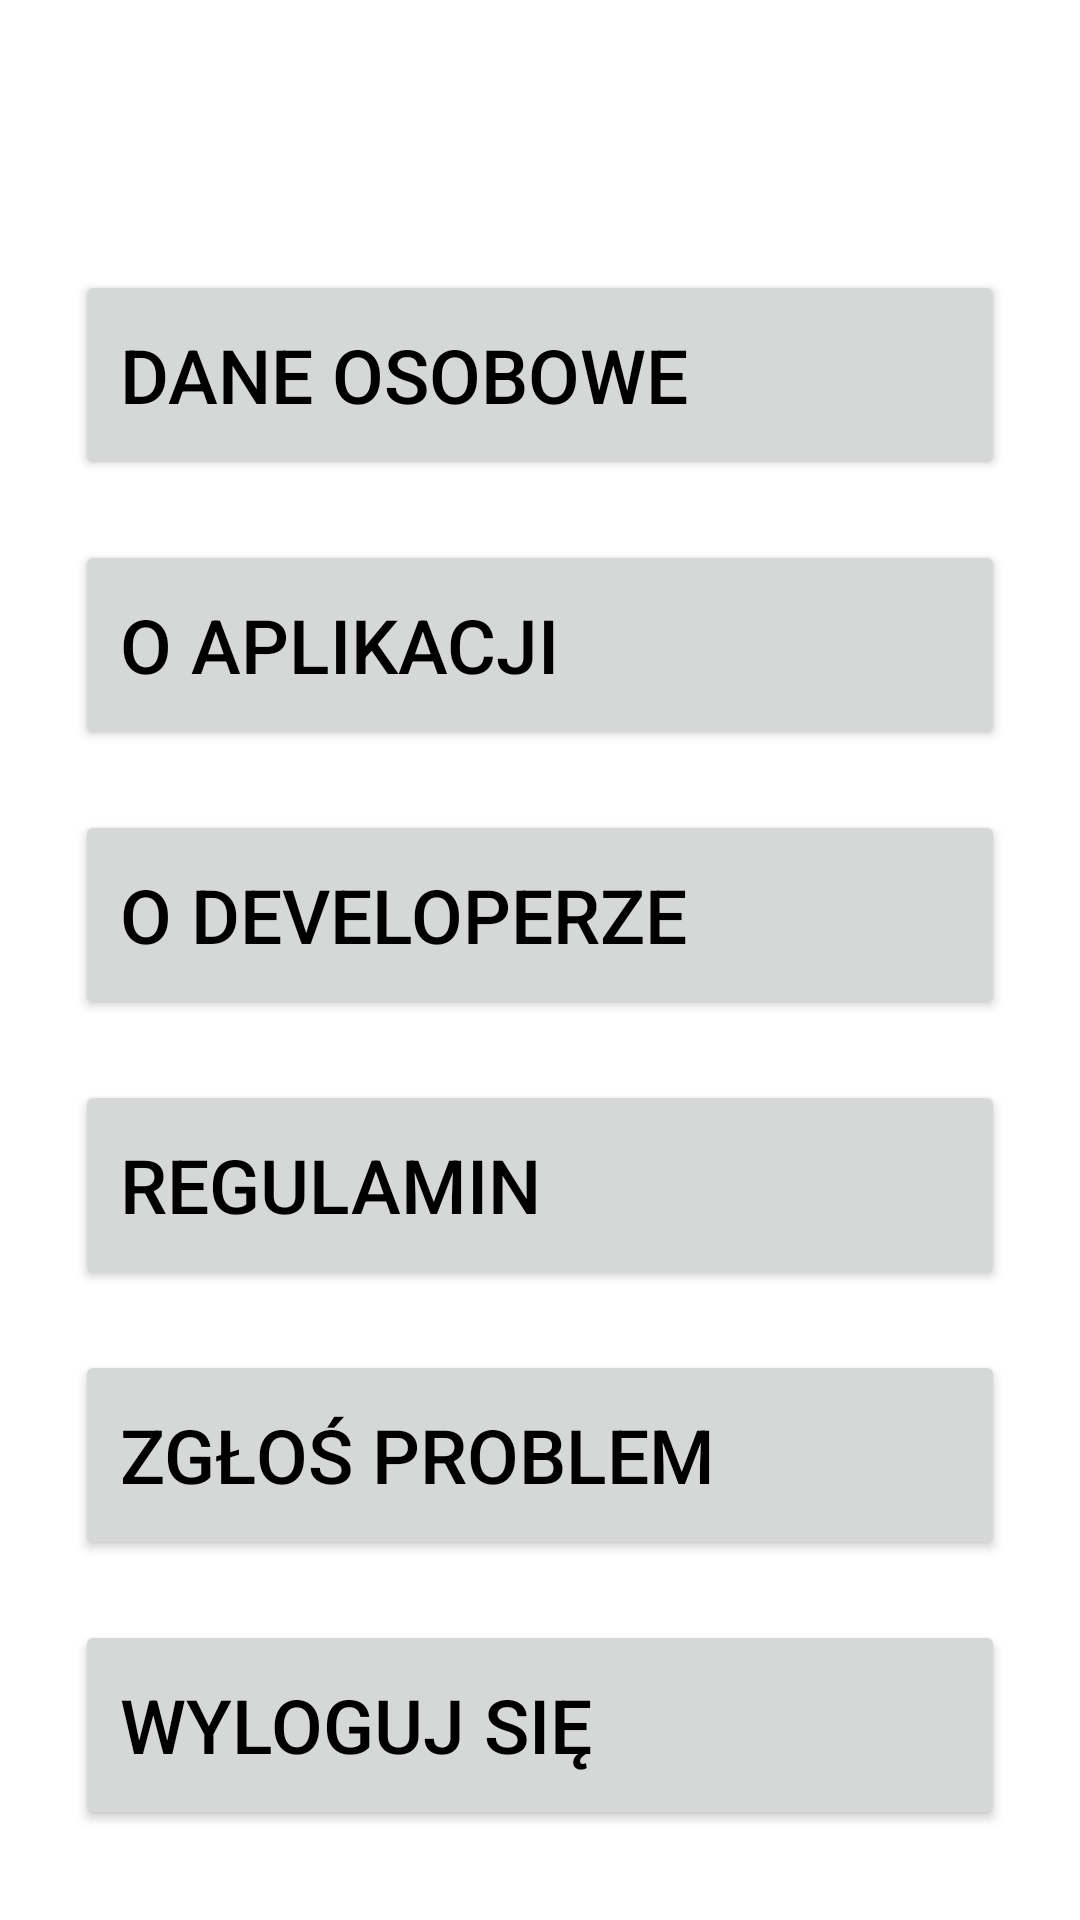

The Android layout XML behind this screen, and the referenced resources:
<!-- AndroidManifest.xml: application theme Theme.Collab -->
<!-- res/layout/fragment_settings.xml -->
<?xml version="1.0" encoding="utf-8"?>
<FrameLayout xmlns:android="http://schemas.android.com/apk/res/android"
    xmlns:app="http://schemas.android.com/apk/res-auto"
    xmlns:tools="http://schemas.android.com/tools"
    android:layout_width="match_parent"
    android:layout_height="match_parent"
    tools:context=".SettingsFragment">

    <LinearLayout
        android:layout_width="match_parent"
        android:layout_height="wrap_content"
        android:layout_marginHorizontal="25dp"
        android:layout_marginTop="90dp"
        android:orientation="vertical">

        <Button
            android:id="@+id/personalData"
            android:layout_width="match_parent"
            android:layout_height="70dp"
            android:gravity="center_vertical"
            android:text="Dane osobowe"
            android:textColor="@color/black"
            android:paddingStart="15dp"
            android:textSize="25sp"
            tools:ignore="HardcodedText,RtlSymmetry" />

        <Button
            android:id="@+id/appInfo"
            android:layout_width="match_parent"
            android:layout_height="70dp"
            android:layout_marginTop="20dp"
            android:gravity="center_vertical"
            android:text="O aplikacji"
            android:textColor="@color/black"
            android:paddingStart="15dp"
            android:textSize="25sp"
            tools:ignore="HardcodedText,RtlSymmetry" />

        <Button
            android:id="@+id/devInfo"
            android:layout_width="match_parent"
            android:layout_height="70dp"
            android:layout_marginTop="20dp"
            android:gravity="center_vertical"
            android:text="O developerze"
            android:textColor="@color/black"
            android:paddingStart="15dp"
            android:textSize="25sp"
            tools:ignore="HardcodedText,RtlSymmetry" />

        <Button
            android:id="@+id/regulamin"
            android:layout_width="match_parent"
            android:layout_height="70dp"
            android:layout_marginTop="20dp"
            android:gravity="center_vertical"
            android:text="Regulamin"
            android:textColor="@color/black"
            android:paddingStart="15dp"
            android:textSize="25sp"
            tools:ignore="HardcodedText,RtlSymmetry" />

        <Button
            android:id="@+id/problemReport"
            android:layout_width="match_parent"
            android:layout_height="70dp"
            android:layout_marginTop="20dp"
            android:gravity="center_vertical"
            android:text="Zgłoś problem"
            android:textColor="@color/black"
            android:paddingStart="15dp"
            android:textSize="25sp"
            tools:ignore="HardcodedText,RtlSymmetry" />

        <Button
            android:id="@+id/logOut"
            android:layout_width="match_parent"
            android:layout_height="70dp"
            android:layout_marginTop="20dp"
            android:gravity="center_vertical"
            android:text="Wyloguj się"
            android:textColor="@color/black"
            android:paddingStart="15dp"
            android:textSize="25sp"
            tools:ignore="HardcodedText,RtlSymmetry" />

    </LinearLayout>

</FrameLayout>
<!-- resources referenced by this layout -->
<resources>
  <color name="black">#FF000000</color>
  <style name="Theme.Collab" parent="Theme.MaterialComponents.DayNight.DarkActionBar">
          
          <item name="colorPrimary">@color/purple_500</item>
          <item name="colorPrimaryVariant">@color/purple_700</item>
          <item name="colorOnPrimary">@color/white</item>
          
          <item name="colorSecondary">@color/teal_200</item>
          <item name="colorSecondaryVariant">@color/teal_700</item>
          <item name="colorOnSecondary">@color/black</item>
          
          <item name="android:statusBarColor">?attr/colorPrimaryVariant</item>
          
      </style>
  <color name="purple_500">#FF6200EE</color>
  <color name="purple_700">#FF3700B3</color>
  <color name="white">#FFFFFFFF</color>
  <color name="teal_200">#FF03DAC5</color>
  <color name="teal_700">#FF018786</color>
</resources>
